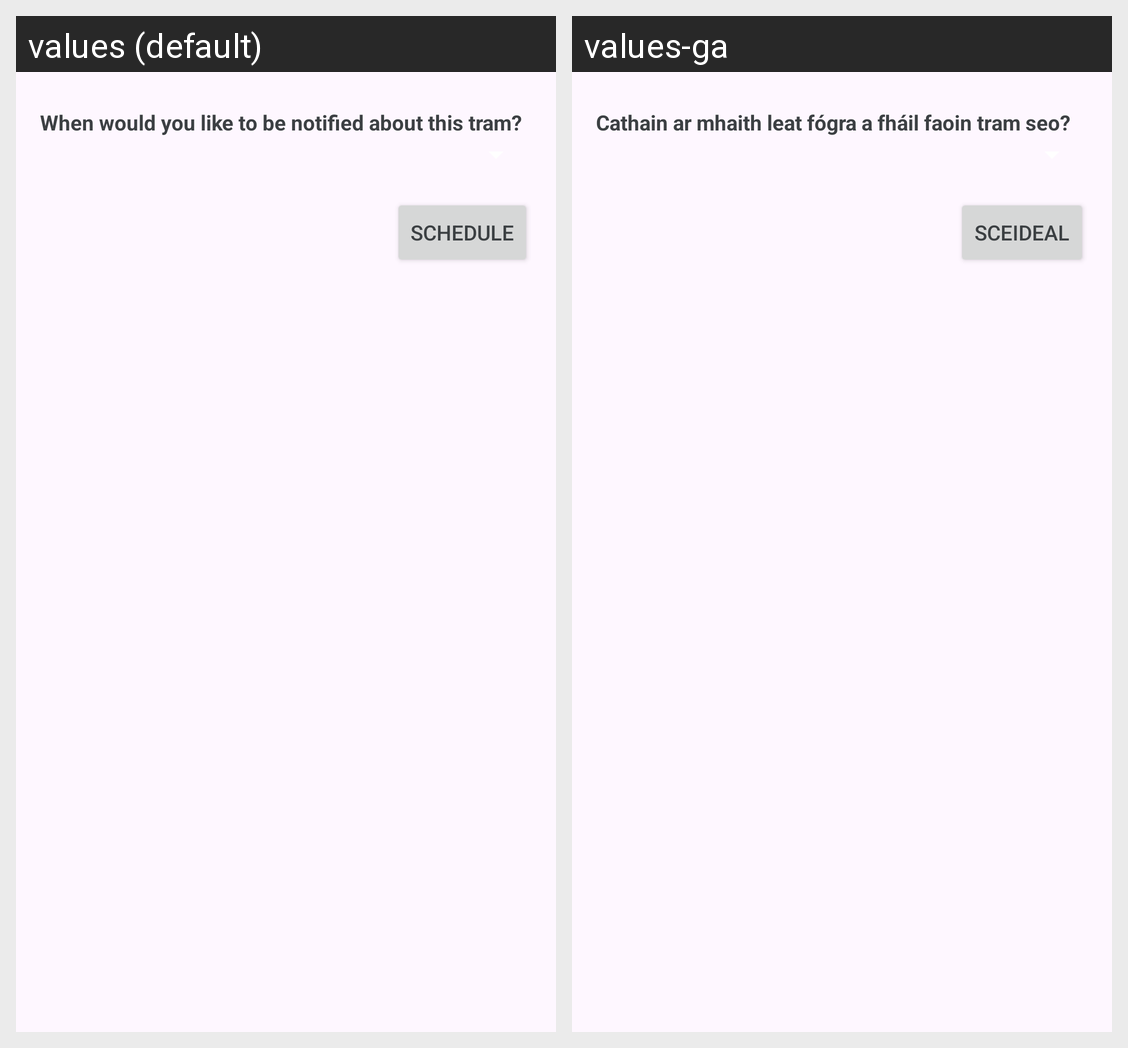

Here is an Android app screen in its default locale and in the app's own translations. Write out the translated-string differences for the strings that appear on this screen.
Android screen res/layout/dialog_notifytime.xml rendered under 2 locales, left to right: values (default), values-ga. Device: Nexus 5 (rendered at 1080×1920; each locale shown at half size, 540×960, under a caption strip naming it); theme AppTheme.
Strings drawn on this screen, with the default value and each locale's value (text and hints the layout hard-codes, and strings that could not be matched under every locale, appear in the picture but are not listed):

notify_when
  values: When would you like to be notified about this tram?
  values-ga: Cathain ar mhaith leat fógra a fháil faoin tram seo?

notify_set
  values: Schedule
  values-ga: Sceideal
